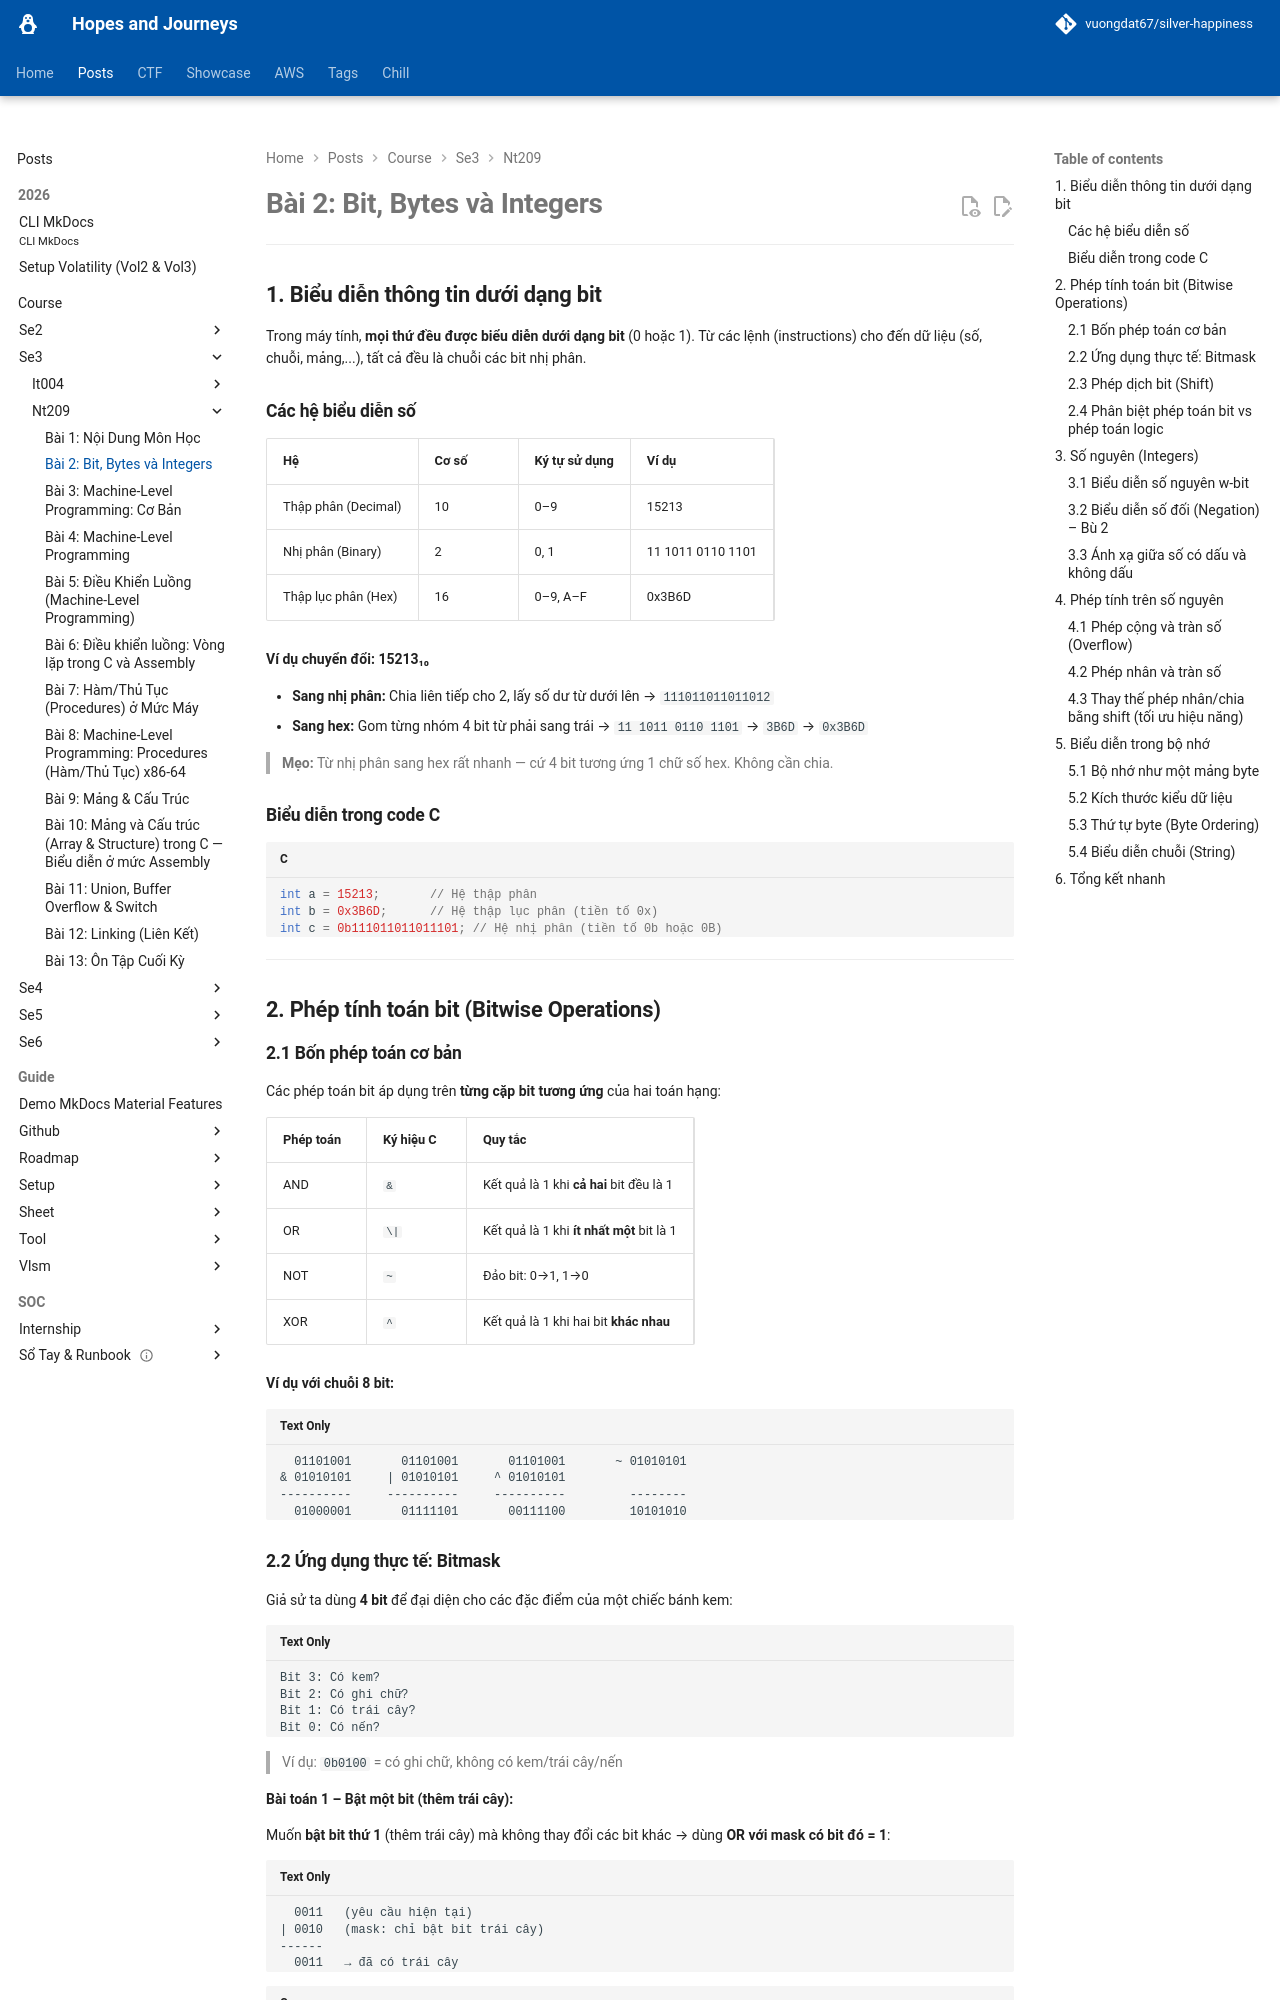

repository: vuongdat67/silver-happiness · page: posts/course/se3/nt209/L2/index.html · generator: mkdocs

# Bài 2: Bit, Bytes và Integers

---

## 1. Biểu diễn thông tin dưới dạng bit

Trong máy tính, **mọi thứ đều được biểu diễn dưới dạng bit** (0 hoặc 1). Từ các lệnh (instructions) cho đến dữ liệu (số, chuỗi, mảng,...), tất cả đều là chuỗi các bit nhị phân.

### Các hệ biểu diễn số

| Hệ | Cơ số | Ký tự sử dụng | Ví dụ |
|---|---|---|---|
| Thập phân (Decimal) | 10 | 0–9 | 15213 |
| Nhị phân (Binary) | 2 | 0, 1 | 11 1011 0110 1101 |
| Thập lục phân (Hex) | 16 | 0–9, A–F | 0x3B6D |

**Ví dụ chuyển đổi: 15213₁₀**

- **Sang nhị phân:** Chia liên tiếp cho 2, lấy số dư từ dưới lên → `111011011011012`
- **Sang hex:** Gom từng nhóm 4 bit từ phải sang trái → `11 1011 0110 1101` → `3B6D` → `0x3B6D`

> **Mẹo:** Từ nhị phân sang hex rất nhanh — cứ 4 bit tương ứng 1 chữ số hex. Không cần chia.

### Biểu diễn trong code C

```c
int a = 15213;       // Hệ thập phân
int b = 0x3B6D;      // Hệ thập lục phân (tiền tố 0x)
int c = 0b111011011011101; // Hệ nhị phân (tiền tố 0b hoặc 0B)
```

---

## 2. Phép tính toán bit (Bitwise Operations)

### 2.1 Bốn phép toán cơ bản

Các phép toán bit áp dụng trên **từng cặp bit tương ứng** của hai toán hạng:

| Phép toán | Ký hiệu C | Quy tắc |
|---|---|---|
| AND | `&` | Kết quả là 1 khi **cả hai** bit đều là 1 |
| OR | `\|` | Kết quả là 1 khi **ít nhất một** bit là 1 |
| NOT | `~` | Đảo bit: 0→1, 1→0 |
| XOR | `^` | Kết quả là 1 khi hai bit **khác nhau** |

**Ví dụ với chuỗi 8 bit:**

```
  01101001       01101001       01101001       ~ 01010101
& 01010101     | 01010101     ^ 01010101
----------     ----------     ----------         --------
  01000001       01111101       00111100         10101010
```
